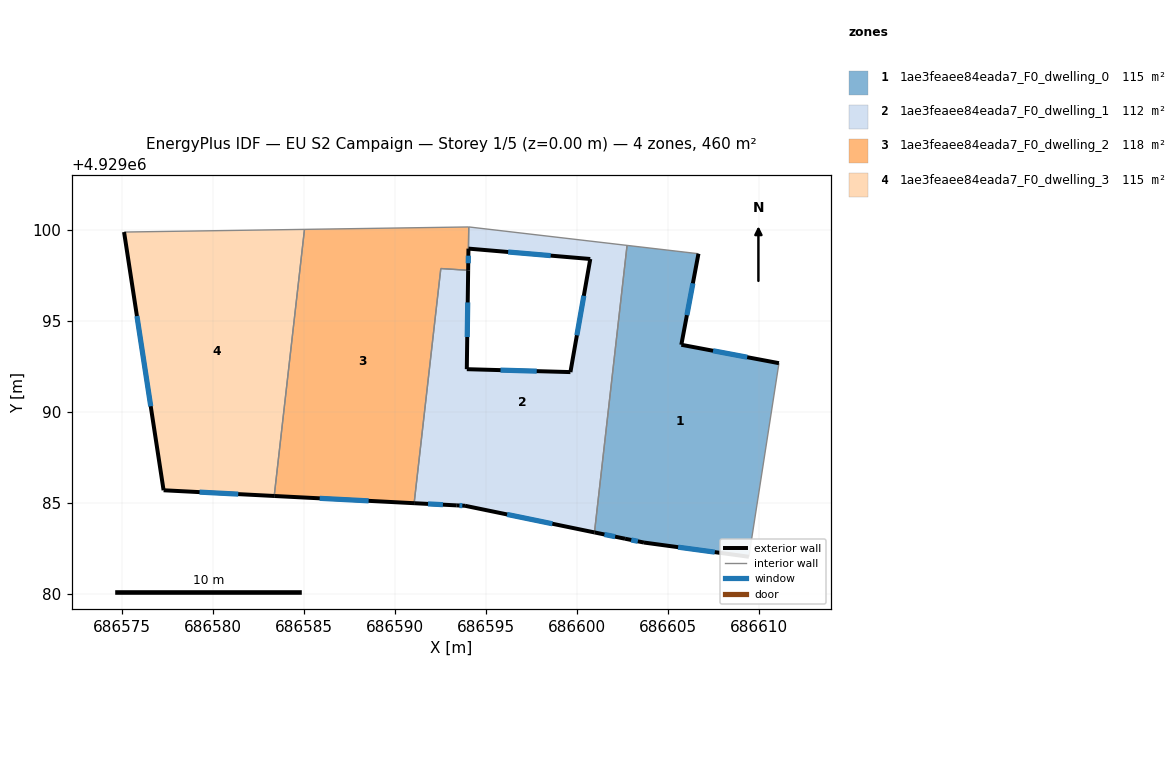
=== STOREY PLAN SPEC (per zone: floor XY polygon, exterior-wall plan segments, windows/doors) ===
zone 1: 1ae3feaee84eada7_F0_dwelling_0  (115.1 m²)
  floor: (686609.44, 4929082.04) (686611.09, 4929092.67) (686605.73, 4929093.68) (686606.67, 4929098.68) (686602.75, 4929099.14) (686600.96, 4929083.38) (686602.64, 4929083.04) (686603.68, 4929082.83)
  exterior wall: (686602.64, 4929083.04) – (686600.96, 4929083.38)  [1.7 m]
    window: (686602.09, 4929083.15) – (686601.50, 4929083.27)  [0.6 m²]
  exterior wall: (686606.67, 4929098.68) – (686605.73, 4929093.68)  [5.1 m]
    window: (686606.36, 4929097.06) – (686606.03, 4929095.31)  [1.9 m²]
  exterior wall: (686605.73, 4929093.68) – (686611.09, 4929092.67)  [5.5 m]
    window: (686607.47, 4929093.36) – (686609.34, 4929093.00)  [2.0 m²]
  exterior wall: (686609.44, 4929082.04) – (686603.68, 4929082.83)  [5.8 m]
    window: (686607.56, 4929082.30) – (686605.55, 4929082.57)  [2.1 m²]
  exterior wall: (686603.68, 4929082.83) – (686602.64, 4929083.04)  [1.1 m]
    window: (686603.34, 4929082.89) – (686602.97, 4929082.97)  [0.4 m²]
  interior walls: 3
zone 2: 1ae3feaee84eada7_F0_dwelling_1  (111.9 m²)
  floor: (686600.96, 4929083.38) (686602.75, 4929099.14) (686594.06, 4929100.16) (686594.04, 4929098.96) (686600.73, 4929098.39) (686599.64, 4929092.18) (686593.95, 4929092.34) (686594.02, 4929097.78) (686592.52, 4929097.87) (686591.05, 4929084.99) (686593.40, 4929084.87) (686593.85, 4929084.84)
  exterior wall: (686594.02, 4929097.78) – (686593.95, 4929092.34)  [5.4 m]
    window: (686594.00, 4929096.01) – (686593.97, 4929094.11)  [2.0 m²]
  exterior wall: (686593.95, 4929092.34) – (686599.64, 4929092.18)  [5.7 m]
    window: (686595.80, 4929092.29) – (686597.79, 4929092.24)  [2.1 m²]
  exterior wall: (686599.64, 4929092.18) – (686600.73, 4929098.39)  [6.3 m]
    window: (686599.99, 4929094.20) – (686600.37, 4929096.38)  [2.3 m²]
  exterior wall: (686600.73, 4929098.39) – (686594.04, 4929098.96)  [6.7 m]
    window: (686598.55, 4929098.58) – (686596.22, 4929098.78)  [2.5 m²]
  exterior wall: (686600.96, 4929083.38) – (686593.85, 4929084.84)  [7.3 m]
    window: (686598.64, 4929083.86) – (686596.16, 4929084.37)  [2.7 m²]
  exterior wall: (686593.85, 4929084.84) – (686593.40, 4929084.87)  [0.5 m]
    window: (686593.70, 4929084.85) – (686593.54, 4929084.86)  [0.2 m²]
  exterior wall: (686593.40, 4929084.87) – (686591.05, 4929084.99)  [2.3 m]
    window: (686592.63, 4929084.90) – (686591.82, 4929084.95)  [0.9 m²]
  interior walls: 5
zone 3: 1ae3feaee84eada7_F0_dwelling_2  (118.4 m²)
  floor: (686591.05, 4929084.99) (686592.52, 4929097.87) (686594.02, 4929097.78) (686594.05, 4929100.16) (686585.03, 4929100.02) (686583.37, 4929085.38)
  exterior wall: (686591.05, 4929084.99) – (686583.37, 4929085.38)  [7.7 m]
    window: (686588.56, 4929085.11) – (686585.87, 4929085.25)  [2.8 m²]
  exterior wall: (686594.04, 4929098.97) – (686594.02, 4929097.78)  [1.2 m]
    window: (686594.03, 4929098.58) – (686594.03, 4929098.16)  [0.4 m²]
  interior walls: 5
zone 4: 1ae3feaee84eada7_F0_dwelling_3  (115.1 m²)
  floor: (686583.37, 4929085.38) (686585.03, 4929100.02) (686575.13, 4929099.88) (686577.30, 4929085.70)
  exterior wall: (686583.37, 4929085.38) – (686577.30, 4929085.70)  [6.1 m]
    window: (686581.39, 4929085.48) – (686579.27, 4929085.59)  [2.2 m²]
  exterior wall: (686577.30, 4929085.70) – (686575.13, 4929099.88)  [14.3 m]
    window: (686576.59, 4929090.31) – (686575.83, 4929095.26)  [5.3 m²]
  interior walls: 2

=== DERIVED (storey summary) ===
Building: EU S2 Campaign
Storey: 1 of 5  (floor level z = 0.00 m)
Storey gross floor area: 460.5 m²
Zones on this storey: 4
  - 1ae3feaee84eada7_F0_dwelling_0: floor 115.1 m²; exterior wall 19.1 m (57.4 m²); 5 window(s) 7.0 m²; WWR 12.2%
  - 1ae3feaee84eada7_F0_dwelling_1: floor 111.9 m²; exterior wall 34.2 m (102.6 m²); 7 window(s) 12.5 m²; WWR 12.2%
  - 1ae3feaee84eada7_F0_dwelling_2: floor 118.4 m²; exterior wall 8.9 m (26.7 m²); 2 window(s) 3.3 m²; WWR 12.2%
  - 1ae3feaee84eada7_F0_dwelling_3: floor 115.1 m²; exterior wall 20.4 m (61.3 m²); 2 window(s) 7.5 m²; WWR 12.2%
Zone adjacency (shared interzone walls):
  - 1ae3feaee84eada7_F0_dwelling_0 ↔ 1ae3feaee84eada7_F0_dwelling_1
  - 1ae3feaee84eada7_F0_dwelling_1 ↔ 1ae3feaee84eada7_F0_dwelling_2
  - 1ae3feaee84eada7_F0_dwelling_2 ↔ 1ae3feaee84eada7_F0_dwelling_3